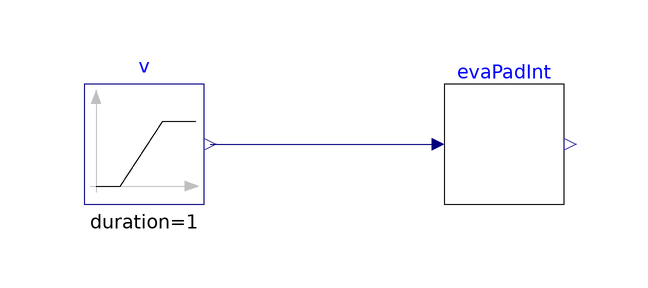

The component connection diagram of the Modelica model below, drawn from its own Placement and Line annotations.

model EvaporativePadInterfaceValidation
  "Simple model to validate EvaporativePadInterface"
  extends Modelica.Icons.Example;
  EvaporativePadInterface evaPadInt(redeclare
      Buildings.Fluid.Humidifiers.EvaporativePads.Data.Generic per)
    "Model for the evaporative pad interface"
    annotation (Placement(transformation(extent={{20,0},{40,20}})));
  Modelica.Blocks.Sources.Ramp v(
    height=12.5,
    duration=1,
    offset=0)
    "Air velocity"
    annotation (Placement(transformation(extent={{-40,0},{-20,20}})));
equation
  connect(v.y, evaPadInt.v)
    annotation (Line(points={{-19,10},{18,10}}, color={0,0,127}));
  annotation (Documentation(info="<html>
<p>
Simple validation model for the evaporative pad interface block.
</p>
</html>", revisions="<html>
<ul>
<li>
June 15, 2026, by Weiping Huang:<br/>
First implementation.
</li>
</ul>
</html>"),
    experiment(
      StopTime=1,
      Interval=60,
      Tolerance=1e-6),
    __Dymola_Commands(file=
      "modelica://Buildings/Resources/Scripts/Dymola/Fluid/Humidifiers/EvaporativePads/Baseclasses/Validation/EvaporativePadInterface.mos"
      "Simulate and plot"));
end EvaporativePadInterfaceValidation;